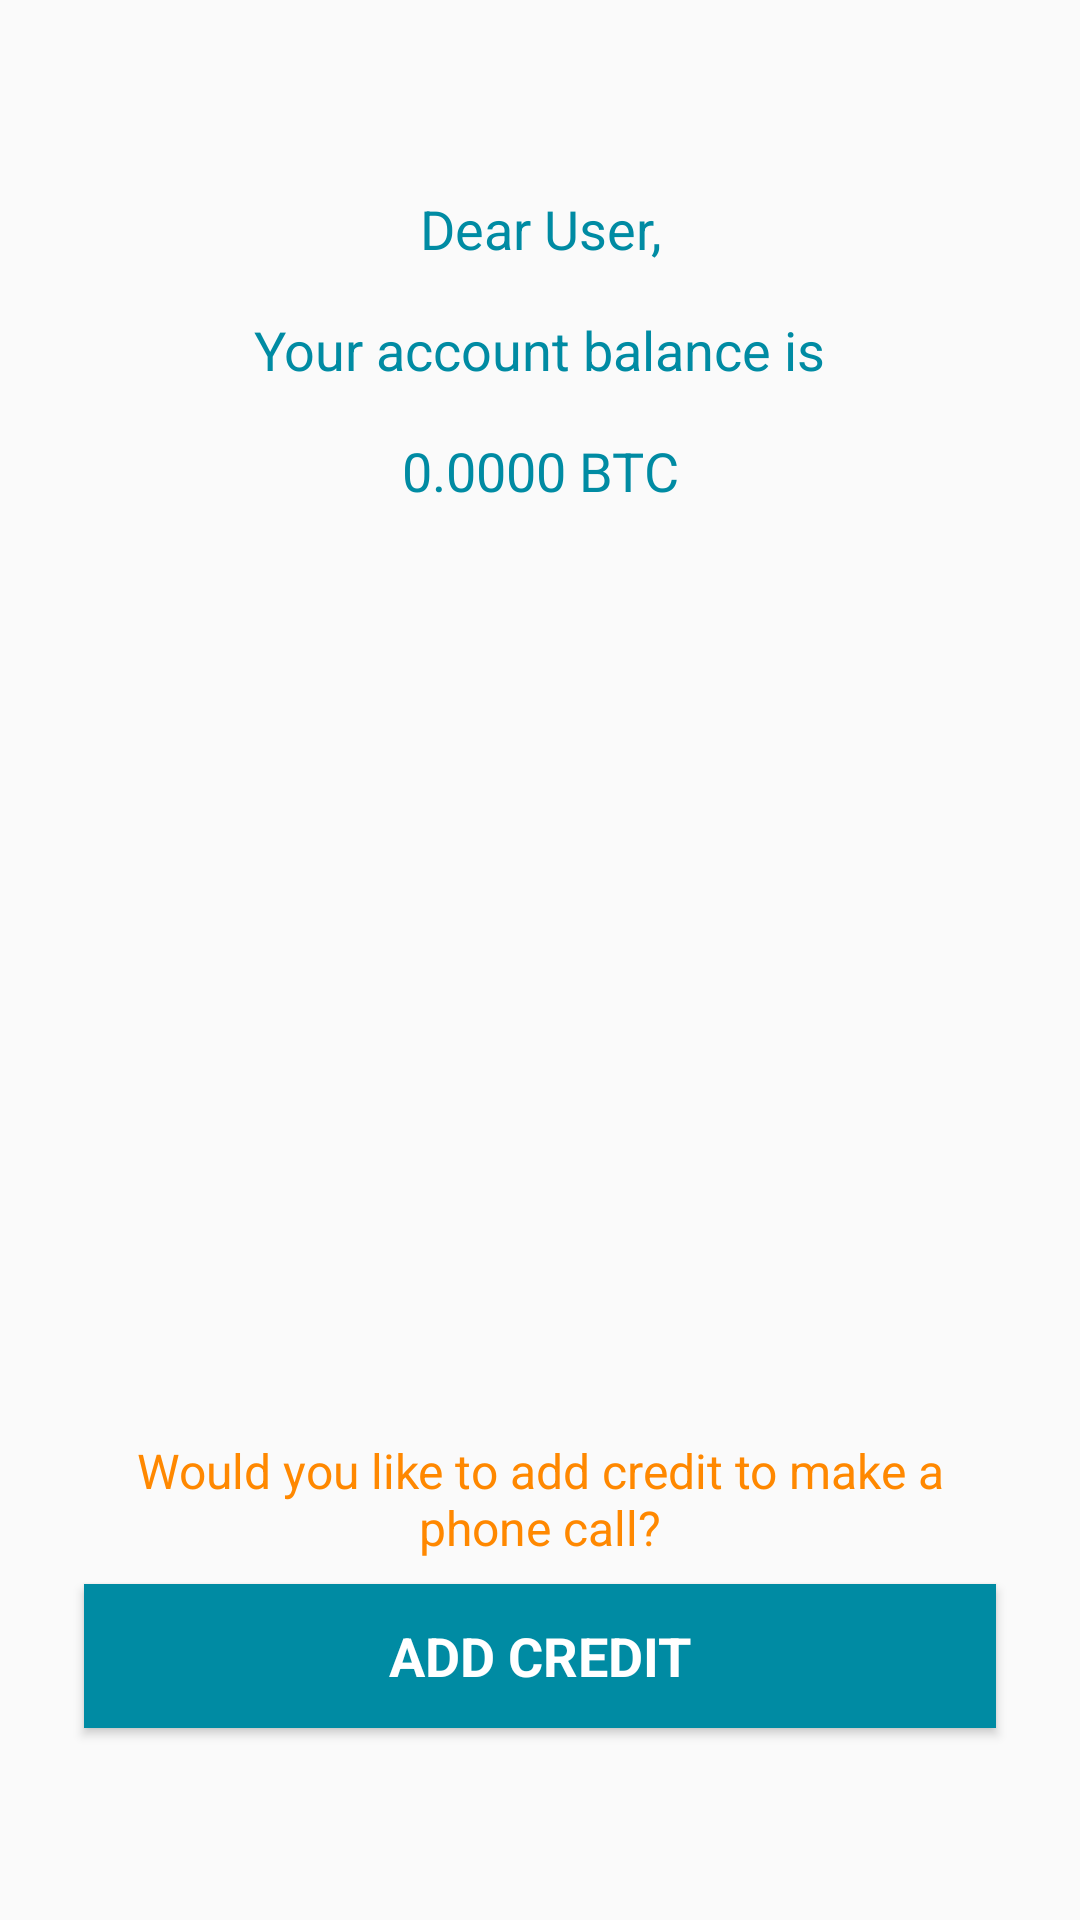

Here is an Android app screen rendered from its layout file. Give the layout XML and the strings, colors and styles it references.
<!-- AndroidManifest.xml: application theme AppTheme -->
<!-- res/layout/fragment_log_in_.xml -->
<FrameLayout
    xmlns:android="http://schemas.android.com/apk/res/android"
    xmlns:app="http://schemas.android.com/apk/res-auto"
    xmlns:tools="http://schemas.android.com/tools"
    android:id="@+id/logInMainFrameLayout"
    android:layout_width="match_parent"
    android:layout_height="match_parent"
    tools:context="sipbtc.anonymoussipphonecall.LogIn_Fragment">

    <android.support.constraint.ConstraintLayout
        android:id="@+id/logInMainConstraintLayout"
        android:layout_width="match_parent"
        android:layout_height="match_parent">

        <TextView
            android:id="@+id/dearUser1"
            android:layout_width="0dp"
            android:layout_height="wrap_content"
            android:layout_marginEnd="32dp"
            android:layout_marginStart="32dp"
            android:layout_marginTop="64dp"
            android:text="@string/dear_user_text_1"
            android:textAlignment="center"
            android:textAppearance="@style/TextAppearance.AppCompat.Medium"
            android:textColor="@color/colorPrimaryDark"
            app:layout_constraintEnd_toEndOf="parent"
            app:layout_constraintHorizontal_bias="0.0"
            app:layout_constraintStart_toStartOf="parent"
            app:layout_constraintTop_toTopOf="parent" />

        <TextView
            android:id="@+id/textViewDearUser2"
            android:layout_width="wrap_content"
            android:layout_height="wrap_content"
            android:layout_marginTop="16dp"
            android:text="@string/dear_user_text_2"
            android:textAppearance="@style/TextAppearance.AppCompat.Medium"
            android:textColor="@color/colorPrimaryDark"
            app:layout_constraintEnd_toEndOf="@+id/dearUser1"
            app:layout_constraintStart_toStartOf="@+id/dearUser1"
            app:layout_constraintTop_toBottomOf="@+id/dearUser1" />

        <TextView
            android:id="@+id/textViiewAccountBalance"
            android:layout_width="0dp"
            android:layout_height="wrap_content"
            android:layout_marginTop="16dp"
            android:text="@string/btc_balance"
            android:textAlignment="center"
            android:textAllCaps="false"
            android:textAppearance="@style/TextAppearance.AppCompat.Medium"
            android:textColor="@color/colorPrimaryDark"
            app:layout_constraintEnd_toEndOf="@+id/dearUser1"
            app:layout_constraintStart_toStartOf="@+id/dearUser1"
            app:layout_constraintTop_toBottomOf="@+id/textViewDearUser2" />

        <Button
            android:id="@+id/buttonAddCredit"
            style="@style/Widget.AppCompat.Button"
            android:layout_width="304dp"
            android:layout_height="wrap_content"
            android:layout_marginBottom="64dp"
            android:layout_marginEnd="8dp"
            android:layout_marginStart="8dp"
            android:background="@color/colorPrimaryDark"
            android:elevation="8dp"
            android:fontFamily="sans-serif"
            android:text="@string/add_credit"
            android:textAlignment="center"
            android:textAllCaps="false"
            android:textColor="@android:color/white"
            android:textSize="18sp"
            android:textStyle="bold"
            android:visibility="visible"
            app:layout_constraintBottom_toBottomOf="parent"
            app:layout_constraintEnd_toEndOf="parent"
            app:layout_constraintStart_toStartOf="parent" />

        <TextView
            android:id="@+id/textViewAddCreditInfo"
            android:layout_width="288dp"
            android:layout_height="wrap_content"
            android:layout_marginBottom="8dp"
            android:layout_marginEnd="8dp"
            android:layout_marginStart="8dp"
            android:layout_marginTop="8dp"
            android:text="@string/textView_Info_add_credit"
            android:textAlignment="center"
            android:textAppearance="@style/TextAppearance.AppCompat.Subhead"
            android:textColor="@color/colorAccent"
            android:visibility="visible"
            app:layout_constraintBottom_toTopOf="@+id/buttonAddCredit"
            app:layout_constraintEnd_toEndOf="@+id/buttonAddCredit"
            app:layout_constraintStart_toStartOf="@+id/buttonAddCredit"
            app:layout_constraintTop_toBottomOf="@+id/textViiewAccountBalance"
            app:layout_constraintVertical_bias="1.0" />

        <TextView
            android:id="@+id/textBtcAddress"
            android:layout_width="wrap_content"
            android:layout_height="wrap_content"
            android:layout_marginBottom="8dp"
            android:layout_marginEnd="8dp"
            android:layout_marginStart="8dp"
            android:text="@string/your_BTC_address_is"
            android:textAppearance="@style/TextAppearance.AppCompat.Medium"
            android:textColor="@color/colorPrimaryDark"
            android:visibility="gone"
            app:layout_constraintBottom_toTopOf="@+id/btcAdreess"
            app:layout_constraintEnd_toEndOf="@+id/btcAdreess"
            app:layout_constraintStart_toStartOf="@+id/btcAdreess" />

        <TextView
            android:id="@+id/btcAdreess"
            android:layout_width="wrap_content"
            android:layout_height="wrap_content"
            android:layout_marginBottom="64dp"
            android:layout_marginEnd="8dp"
            android:layout_marginStart="8dp"
            android:text="@string/madeup_btc_address"
            android:textAlignment="center"
            android:textAppearance="@style/TextAppearance.AppCompat.Medium"
            android:textColor="@color/colorAccent"
            android:visibility="gone"
            app:layout_constraintBottom_toBottomOf="parent"
            app:layout_constraintEnd_toEndOf="parent"
            app:layout_constraintStart_toStartOf="parent" />

    </android.support.constraint.ConstraintLayout>

    <android.support.constraint.ConstraintLayout
        android:id="@+id/layoutForProgresBar"
        android:layout_width="match_parent"
        android:layout_height="match_parent"
        android:visibility="invisible"
        app:layout_constraintBottom_toBottomOf="parent"
        app:layout_constraintEnd_toEndOf="parent"
        app:layout_constraintStart_toStartOf="parent"
        app:layout_constraintTop_toTopOf="parent">

        <LinearLayout
            android:id="@+id/LinLayoutForProgresBar"
            android:layout_width="wrap_content"
            android:layout_height="wrap_content"
            android:layout_marginBottom="16dp"
            android:layout_marginEnd="16dp"
            android:layout_marginStart="16dp"
            android:layout_marginTop="16dp"
            android:background="@android:color/background_light"
            android:gravity="center_vertical"
            android:paddingLeft="16dp"
            android:paddingRight="16dp"
            app:layout_constraintBottom_toBottomOf="parent"
            app:layout_constraintEnd_toEndOf="parent"
            app:layout_constraintStart_toStartOf="parent"
            app:layout_constraintTop_toTopOf="parent">

            <ProgressBar
                android:id="@+id/progressBarLogIn"
                style="@style/Widget.AppCompat.ProgressBar"
                android:layout_width="wrap_content"
                android:layout_height="wrap_content"
                android:layout_marginBottom="32dp"
                android:layout_marginLeft="16dp"
                android:layout_marginStart="16dp"
                android:layout_marginTop="32dp"
                android:visibility="visible"
                app:layout_constraintBottom_toBottomOf="parent"
                app:layout_constraintStart_toStartOf="parent"
                app:layout_constraintTop_toTopOf="parent" />

            <TextView
                android:id="@+id/progresBarText"
                style="@android:style/TextAppearance.DeviceDefault.Medium"
                android:layout_width="wrap_content"
                android:layout_height="wrap_content"
                android:layout_marginBottom="32dp"
                android:layout_marginEnd="8dp"
                android:layout_marginStart="8dp"
                android:layout_marginTop="32dp"
                android:text="@string/progres_bar_text"
                android:textColor="@color/colorAccent"
                app:layout_constraintBottom_toBottomOf="@+id/progressBarLogIn"
                app:layout_constraintEnd_toEndOf="parent"
                app:layout_constraintStart_toEndOf="@+id/progressBarLogIn"
                app:layout_constraintTop_toTopOf="@+id/progressBarLogIn" />


        </LinearLayout>

    </android.support.constraint.ConstraintLayout>



</FrameLayout>
<!-- resources referenced by this layout -->
<resources>
  <color name="colorAccent">#ff8800</color>
  <color name="colorPrimaryDark">#008ba3</color>
  <string name="add_credit">ADD CREDIT</string>
  <string name="btc_balance">0.0000 BTC</string>
  <string name="dear_user_text_1">Dear User,</string>
  <string name="dear_user_text_2">Your account balance is</string>
  <string name="madeup_btc_address">1234567890QWERTY</string>
  <string name="progres_bar_text">Processing</string>
  <string name="textView_Info_add_credit">Would you like to add credit to make a phone call?</string>
  <string name="your_BTC_address_is">Your BTC address</string>
  <style name="AppTheme" parent="Theme.AppCompat.Light.NoActionBar">
          
          <item name="colorPrimary">@color/colorPrimary</item>
          <item name="colorPrimaryDark">@color/colorPrimaryDark</item>
          <item name="colorAccent">@color/colorAccent</item>
          <item name="windowActionBar">false</item>
          <item name="windowNoTitle">true</item>
  
  
      </style>
  <color name="colorPrimary">#008ba3</color>
</resources>
